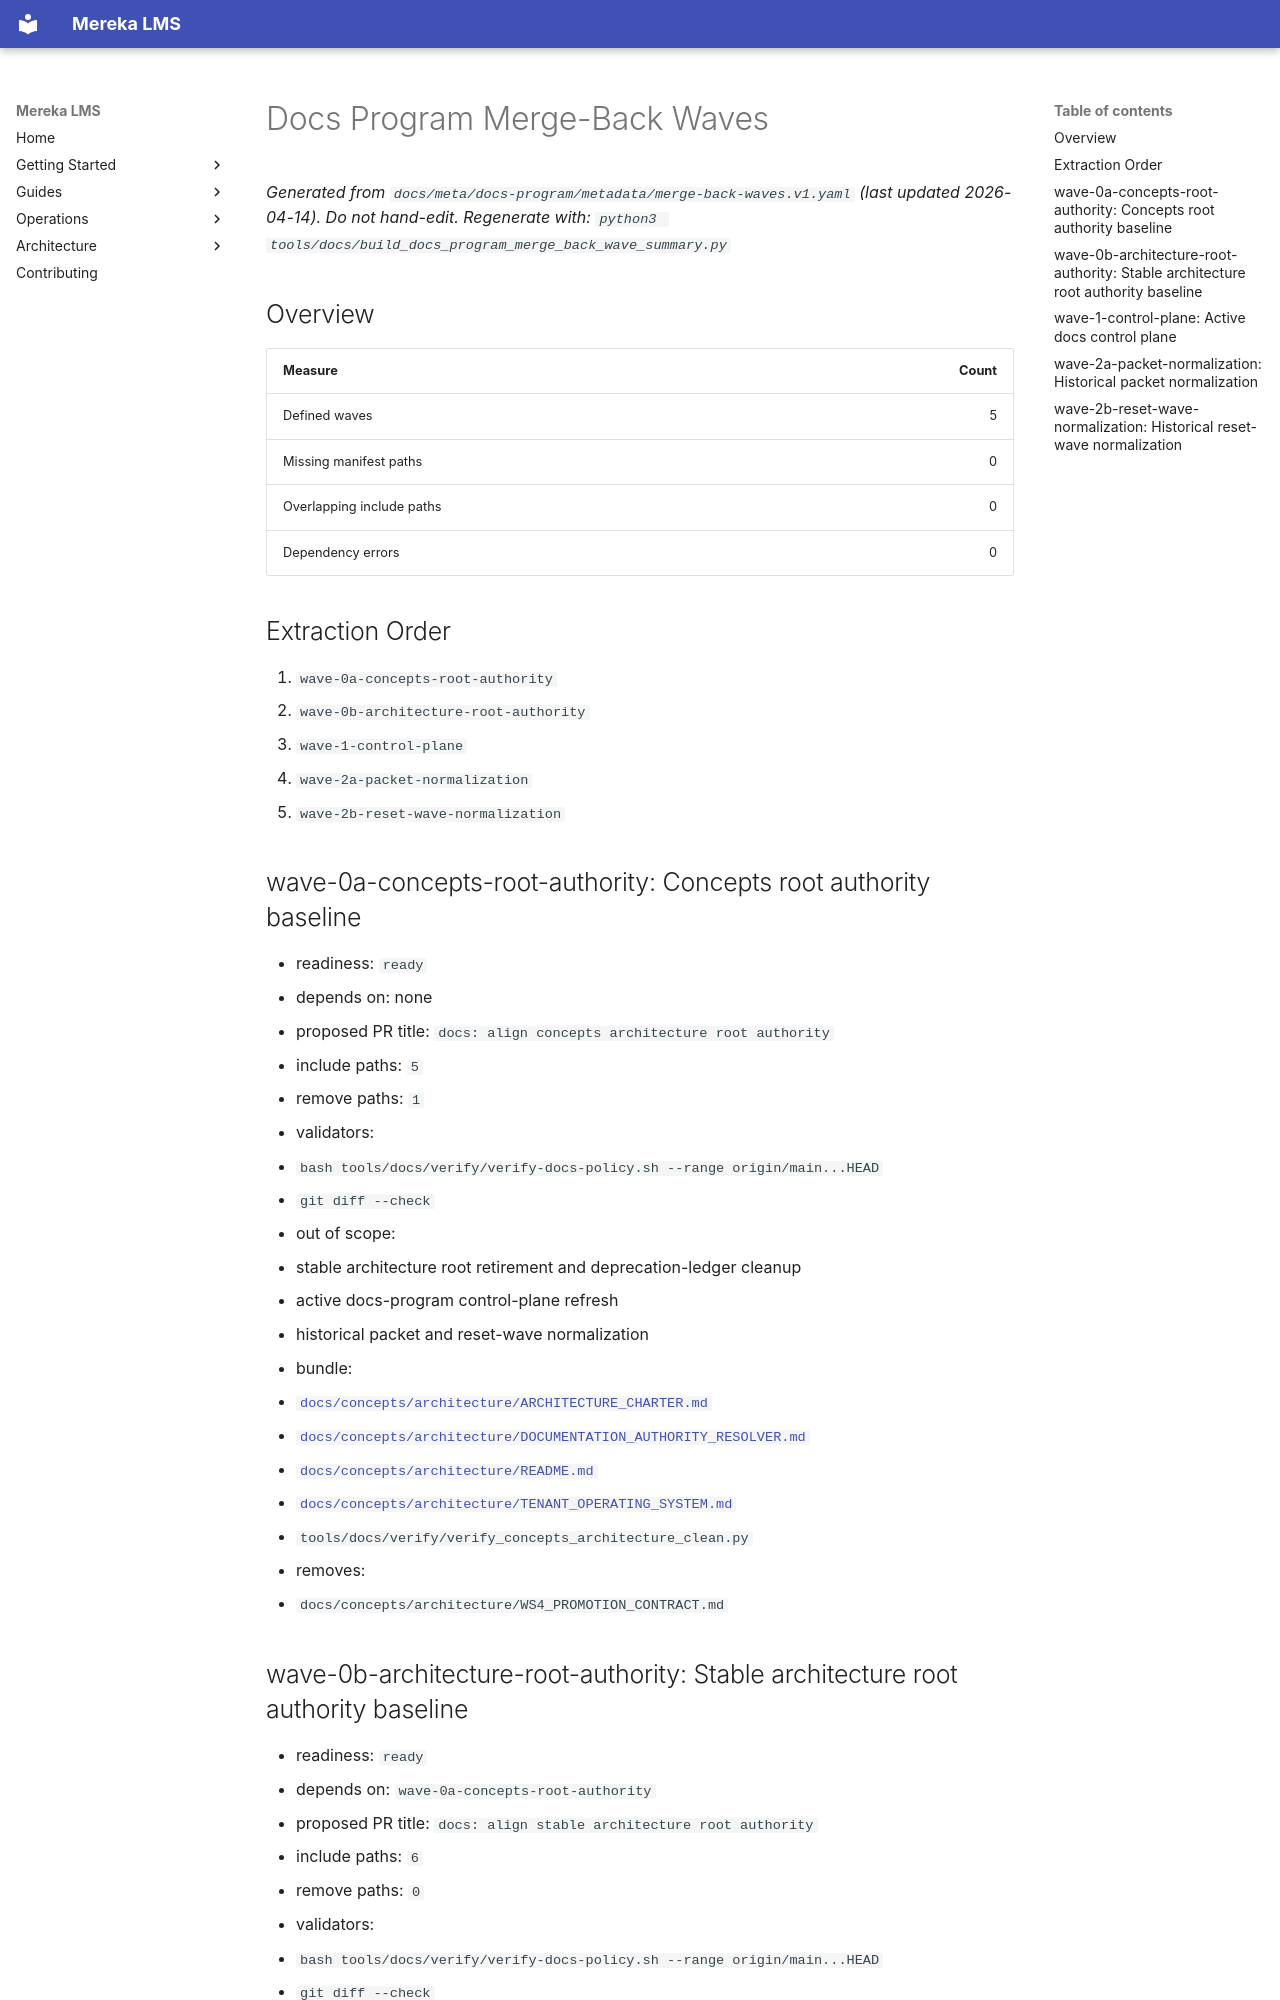

repository: lifeofgurpreet/mereka-lms-prototype · page: reference/generated/docs-program-merge-back-waves/index.html · generator: mkdocs

# Docs Program Merge-Back Waves

_Generated from `docs/meta/docs-program/metadata/merge-back-waves.v1.yaml` (last updated 2026-04-14)._
_Do not hand-edit. Regenerate with: `python3 tools/docs/build_docs_program_merge_back_wave_summary.py`_

## Overview

| Measure | Count |
|---|---:|
| Defined waves | 5 |
| Missing manifest paths | 0 |
| Overlapping include paths | 0 |
| Dependency errors | 0 |

## Extraction Order

1. `wave-0a-concepts-root-authority`
2. `wave-0b-architecture-root-authority`
3. `wave-1-control-plane`
4. `wave-2a-packet-normalization`
5. `wave-2b-reset-wave-normalization`

## wave-0a-concepts-root-authority: Concepts root authority baseline

- readiness: `ready`
- depends on: none
- proposed PR title: `docs: align concepts architecture root authority`
- include paths: `5`
- remove paths: `1`
- validators:
  - `bash tools/docs/verify/verify-docs-policy.sh --range origin/main...HEAD`
  - `git diff --check`
- out of scope:
  - stable architecture root retirement and deprecation-ledger cleanup
  - active docs-program control-plane refresh
  - historical packet and reset-wave normalization
- bundle:
  - [`docs/concepts/architecture/ARCHITECTURE_CHARTER.md`](../../concepts/architecture/ARCHITECTURE_CHARTER.md)
  - [`docs/concepts/architecture/DOCUMENTATION_AUTHORITY_RESOLVER.md`](../../concepts/architecture/DOCUMENTATION_AUTHORITY_RESOLVER.md)
  - [`docs/concepts/architecture/README.md`](../../concepts/architecture/README.md)
  - [`docs/concepts/architecture/TENANT_OPERATING_SYSTEM.md`](../../concepts/architecture/TENANT_OPERATING_SYSTEM.md)
  - `tools/docs/verify/verify_concepts_architecture_clean.py`
- removes:
  - `docs/concepts/architecture/WS4_PROMOTION_CONTRACT.md`

## wave-0b-architecture-root-authority: Stable architecture root authority baseline

- readiness: `ready`
- depends on: `wave-0a-concepts-root-authority`
- proposed PR title: `docs: align stable architecture root authority`
- include paths: `6`
- remove paths: `0`
- validators:
  - `bash tools/docs/verify/verify-docs-policy.sh --range origin/main...HEAD`
  - `git diff --check`
- out of scope:
  - concepts-root authority cleanup already claimed by Wave 0A
  - active docs-program control-plane refresh
  - historical packet and reset-wave normalization
- bundle:
  - [`docs/reference/governance/DEPRECATION_LEDGER.md`](../../reference/governance/DEPRECATION_LEDGER.md)
  - [`docs/stabilization/RETIRED_ROOT_REMEDIATION_LEDGER.md`](../../stabilization/RETIRED_ROOT_REMEDIATION_LEDGER.md)
  - `infrastructure/monitoring/grafana/dashboards/public-endpoints.json`
  - `scripts/qa/lint-repo-conventions.sh`
  - `tools/docs/verify/verify-docs-policy.sh`
  - `tools/docs/verify/verify_legacy_architecture_root.py`
